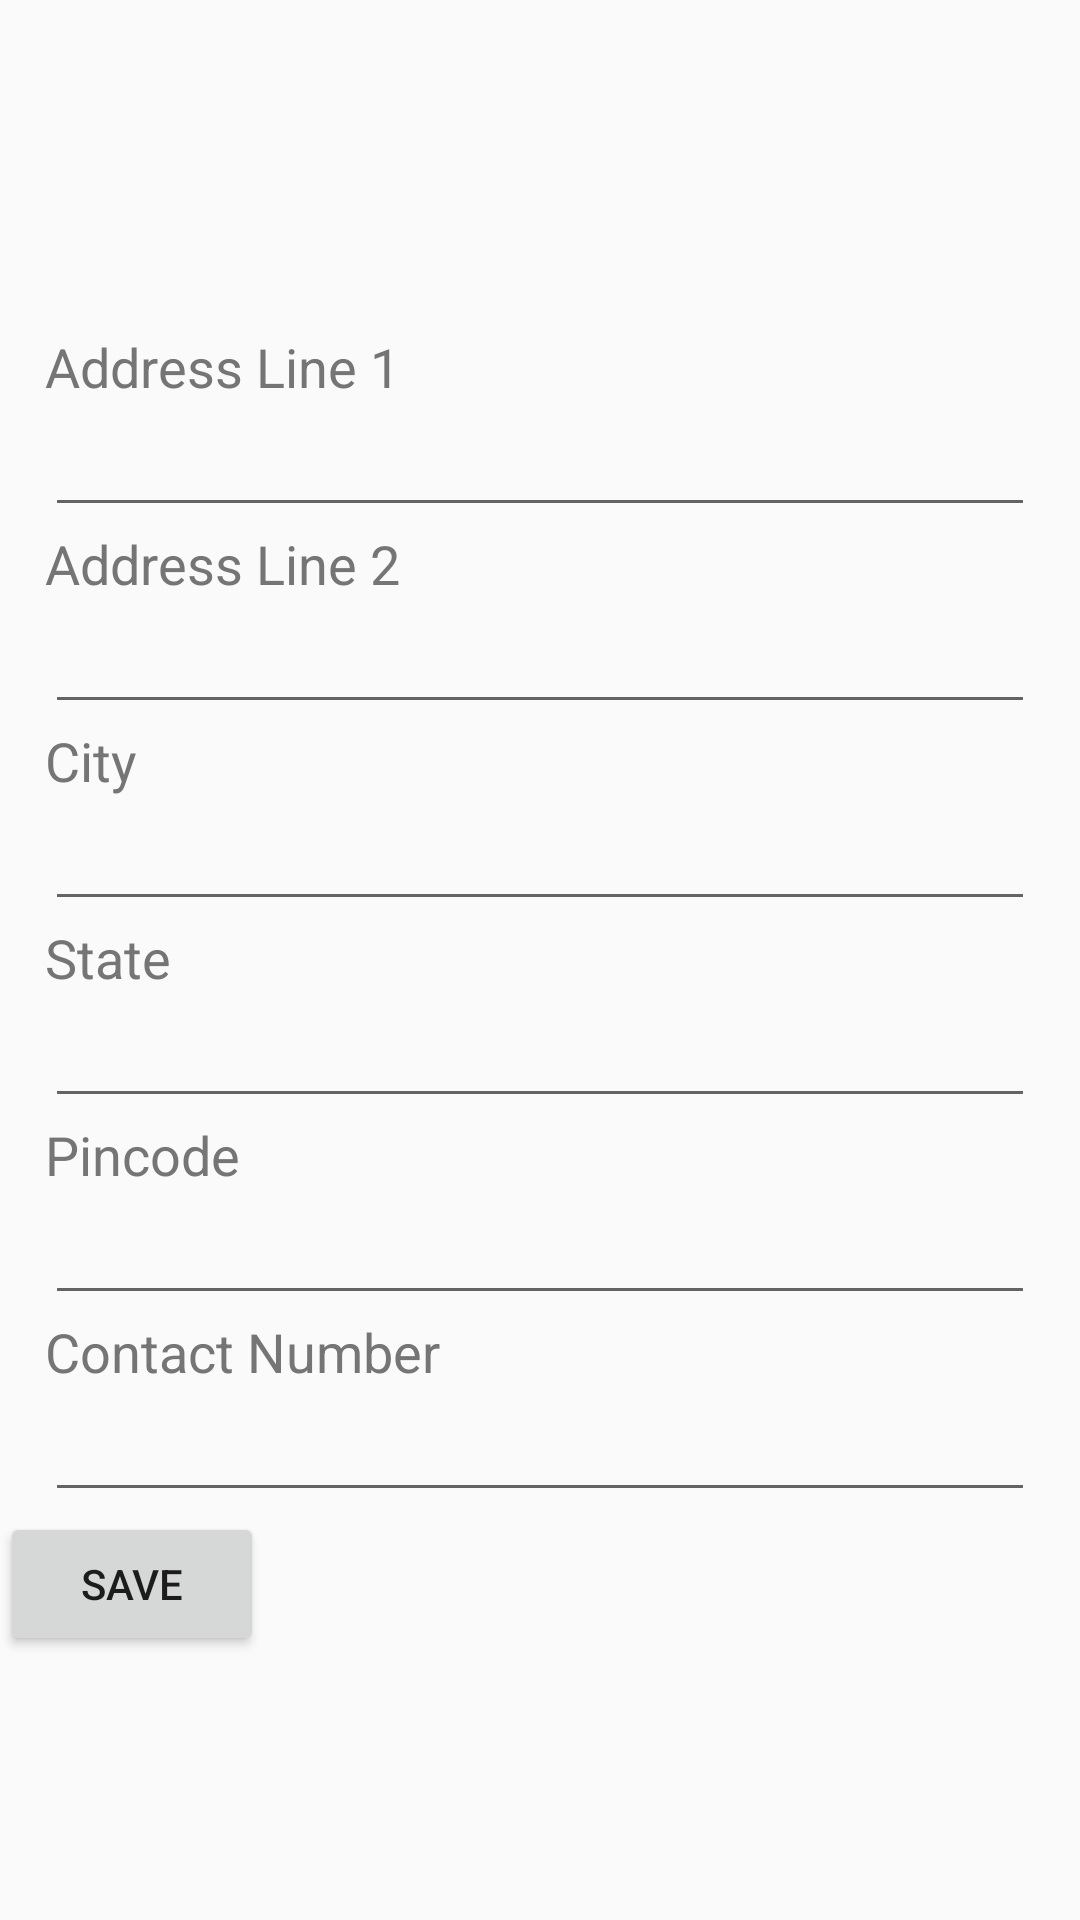

Reconstruct the res/layout file that produces this screen, plus the resources it refers to.
<!-- AndroidManifest.xml: application theme AppTheme -->
<!-- res/layout/fragment_address_info_tab.xml -->
<LinearLayout xmlns:android="http://schemas.android.com/apk/res/android"
    xmlns:tools="http://schemas.android.com/tools"
    android:layout_width="match_parent"
    android:layout_height="match_parent"
    tools:context="com.udacity.capstone.fragment.AddressInfoTabFragment"
    android:orientation="vertical"
    android:id="@+id/main_view">

    <ScrollView
        android:layout_width="match_parent"
        android:layout_height="wrap_content">
        <LinearLayout
            android:layout_width="match_parent"
            android:layout_height="wrap_content"
            android:orientation="vertical">

            <TextView
                android:layout_width="match_parent"
                android:layout_height="wrap_content"
                android:id="@+id/label_addressline1"
                android:text="@string/address1_label"
                android:layout_marginStart="@dimen/marginLargeLeftAndRight"
                android:layout_marginEnd="@dimen/marginLargeLeftAndRight"
                android:layout_marginTop="110dp"
                style="@style/TextMain"/>
            <EditText
                android:layout_width="match_parent"
                android:layout_height="wrap_content"
                android:id="@+id/txt_addressline1"
                android:layout_marginStart="@dimen/marginLargeLeftAndRight"
                android:layout_marginEnd="@dimen/marginLargeLeftAndRight"
                android:imeOptions="actionNext"/>

            <TextView
                android:layout_width="match_parent"
                android:layout_height="wrap_content"
                android:id="@+id/label_addressline2"
                android:text="@string/address2_label"
                android:layout_marginStart="@dimen/marginLargeLeftAndRight"
                android:layout_marginEnd="@dimen/marginLargeLeftAndRight"
                style="@style/TextMain"/>
            <EditText
                android:layout_width="match_parent"
                android:layout_height="wrap_content"
                android:id="@+id/txt_addressline2"
                android:layout_marginStart="@dimen/marginLargeLeftAndRight"
                android:layout_marginEnd="@dimen/marginLargeLeftAndRight"
                android:imeOptions="actionNext"
                />

            <TextView
                android:layout_width="match_parent"
                android:layout_height="wrap_content"
                android:id="@+id/label_city"
                android:text="@string/city_label"
                android:layout_marginStart="@dimen/marginLargeLeftAndRight"
                android:layout_marginEnd="@dimen/marginLargeLeftAndRight"
                style="@style/TextMain"/>
            <EditText
                android:layout_width="match_parent"
                android:layout_height="wrap_content"
                android:id="@+id/txt_city"
                android:layout_marginStart="@dimen/marginLargeLeftAndRight"
                android:layout_marginEnd="@dimen/marginLargeLeftAndRight"
                android:imeOptions="actionNext"/>

            <TextView
                android:layout_width="match_parent"
                android:layout_height="wrap_content"
                android:id="@+id/label_state"
                android:text="@string/state_label"
                android:layout_marginStart="@dimen/marginLargeLeftAndRight"
                android:layout_marginEnd="@dimen/marginLargeLeftAndRight"
                style="@style/TextMain"/>
            <EditText
                android:layout_width="match_parent"
                android:layout_height="wrap_content"
                android:id="@+id/txt_state"
                android:layout_marginStart="@dimen/marginLargeLeftAndRight"
                android:layout_marginEnd="@dimen/marginLargeLeftAndRight"
                android:imeOptions="actionNext"/>

            <TextView
                android:layout_width="match_parent"
                android:layout_height="wrap_content"
                android:id="@+id/label_pincode"
                android:text="@string/pincode_label"
                android:layout_marginStart="@dimen/marginLargeLeftAndRight"
                android:layout_marginEnd="@dimen/marginLargeLeftAndRight"
                style="@style/TextMain"/>
            <EditText
                android:layout_width="match_parent"
                android:layout_height="wrap_content"
                android:id="@+id/txt_pincode"
                android:layout_marginStart="@dimen/marginLargeLeftAndRight"
                android:layout_marginEnd="@dimen/marginLargeLeftAndRight"
                android:imeOptions="actionNext"
                android:inputType="phone"/>

            <TextView
                android:layout_width="match_parent"
                android:layout_height="wrap_content"
                android:id="@+id/label_contact"
                android:text="@string/contact_label"
                android:layout_marginStart="@dimen/marginLargeLeftAndRight"
                android:layout_marginEnd="@dimen/marginLargeLeftAndRight"
                style="@style/TextMain"/>
            <EditText
                android:layout_width="match_parent"
                android:layout_height="wrap_content"
                android:id="@+id/txt_contact"
                android:layout_marginStart="@dimen/marginLargeLeftAndRight"
                android:layout_marginEnd="@dimen/marginLargeLeftAndRight"
                android:imeOptions="actionNone"
                android:inputType="phone"/>


            <Button
                android:layout_width="wrap_content"
                android:layout_height="wrap_content"
                android:id="@+id/save_address"
                android:text="@string/save_label"/>

            </LinearLayout>
    </ScrollView>
</LinearLayout>
<!-- resources referenced by this layout -->
<resources>
  <dimen name="marginLargeLeftAndRight">15dp</dimen>
  <string name="address1_label">Address Line 1</string>
  <string name="address2_label">Address Line 2</string>
  <string name="city_label">City</string>
  <string name="contact_label">Contact Number</string>
  <string name="pincode_label">Pincode</string>
  <string name="save_label">SAVE</string>
  <string name="state_label">State</string>
  <style name="TextMain" parent="@android:style/TextAppearance">
          <item name="android:textSize">@dimen/textSizeMain</item>
          <item name="android:textColor">@color/textMain</item>
      </style>
  <style name="AppTheme" parent="Theme.AppCompat.Light.NoActionBar">
          
          <item name="colorPrimary">@color/colorPrimary</item>
          <item name="colorPrimaryDark">@color/colorPrimaryDark</item>
          <item name="colorAccent">@color/colorAccent</item>
          <item name="android:windowContentTransitions" tools:targetApi="lollipop">true</item>
      </style>
  <dimen name="textSizeMain">18sp</dimen>
  <color name="textMain">#757575</color>
  <color name="colorPrimary">#2196F3</color>
  <color name="colorPrimaryDark">#1976D2</color>
  <color name="colorAccent">#FF4081</color>
</resources>
